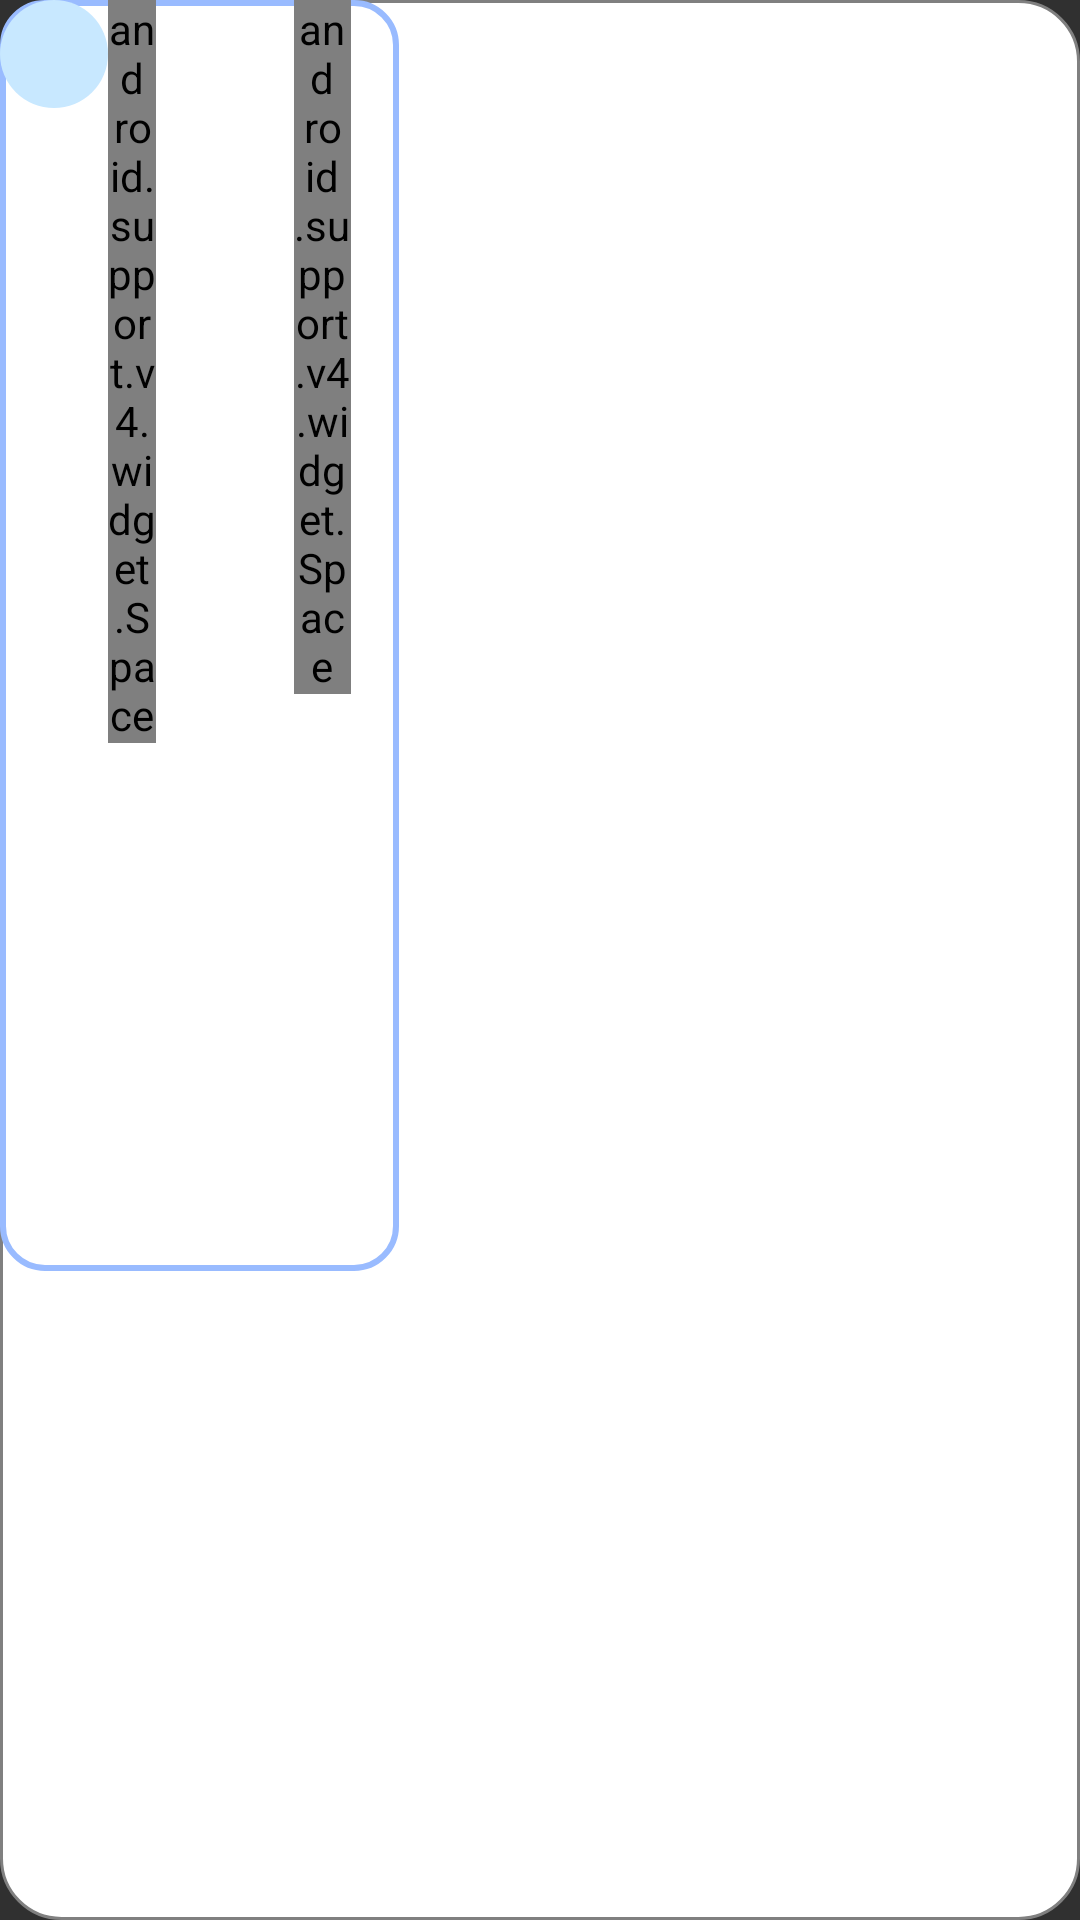

Produce the Android XML layout that renders to this screen, including the resource entries it uses.
<!-- AndroidManifest.xml: application theme MyMaterialTheme -->
<!-- res/layout/instructor_chat_row.xml -->
<?xml version="1.0" encoding="utf-8"?>
<LinearLayout xmlns:android="http://schemas.android.com/apk/res/android"
    xmlns:tools="http://schemas.android.com/tools"
    android:orientation="vertical"
    android:layout_width="300dp"
    android:layout_height="wrap_content"
    android:layout_marginTop="5dp"
    android:background="@drawable/chat_rectangle_white"
    android:weightSum="2">
    <LinearLayout
        android:layout_weight="1"
        android:layout_width="wrap_content"
        android:layout_height="wrap_content"
        android:background="@drawable/fill_form"
        android:orientation="horizontal">
        <TextView
            android:id="@+id/text_view_user_alphabet"
            android:layout_width="wrap_content"
            android:layout_height="wrap_content"
            android:background="@drawable/circle_accent"
            android:gravity="center"
            android:maxEms="1"
            android:textAllCaps="true"
            android:textAppearance="?android:attr/textAppearanceLarge"
            android:textColor="#808080"
            android:textStyle="bold"
            tools:text="a" />

        <android.support.v4.widget.Space
            android:layout_width="16dp"
            android:layout_height="wrap_content" />

        <TextView
            android:id="@+id/text_view_chat_name"
            android:layout_width="wrap_content"
            android:layout_height="wrap_content"
            android:layout_marginEnd="30dp"
            android:padding="8dp"
            android:textAppearance="?android:attr/textAppearanceSmall"
            android:textColor="#000000"
            tools:text="Hello mate" />
        <android.support.v4.widget.Space
            android:layout_width="19dp"
            android:layout_height="wrap_content" />
        <TextView
            android:layout_weight="1"
            android:id="@+id/text_view_chat_date"
            android:layout_width="wrap_content"
            android:layout_height="wrap_content"
            android:gravity="end"
            android:padding="8dp"
            android:textAppearance="?android:attr/textAppearanceSmall"
            android:textColor="#000000"
            tools:text="21/2/2017" />
    </LinearLayout>
    <LinearLayout
        android:layout_weight="1"
        android:layout_width="wrap_content"
        android:layout_height="wrap_content"
        android:orientation="horizontal">
        <TextView
            android:layout_weight="1"
            android:id="@+id/text_view_chat_message"
            android:layout_width="match_parent"
            android:layout_height="wrap_content"
            android:padding="8dp"
            android:textAppearance="?android:attr/textAppearanceMedium"
            android:textColor="#000000"
            tools:text="Hello mate" />
    </LinearLayout>
</LinearLayout>
<!-- resources referenced by this layout -->
<resources>
  <!-- drawable chat_rectangle_white (drawable) -->
  <?xml version="1.0" encoding="utf-8"?>
  <shape xmlns:android="http://schemas.android.com/apk/res/android"
      android:shape="rectangle">
      <corners android:radius="20dp" />
      <solid android:color="#ffffff" />
  
      <stroke
          android:width="1dp"
          android:color="#808080" />
  </shape>
  <!-- drawable circle_accent (drawable) -->
  <?xml version="1.0" encoding="utf-8"?>
  <shape xmlns:android="http://schemas.android.com/apk/res/android"
      android:shape="oval">
      <size
          android:width="36dp"
          android:height="36dp"/>
  
      <solid android:color="@color/colorAccent" />
  </shape>
  <!-- drawable fill_form (drawable) -->
  <?xml version="1.0" encoding="utf-8"?>
  <shape xmlns:android="http://schemas.android.com/apk/res/android"
      android:shape="rectangle">
      <corners android:radius="14dp"/>
      
      <stroke android:color="#99bbff" android:width="2dp"/>
  </shape>
  <style name="MyMaterialTheme" parent="MyMaterialTheme.Base">
  
      </style>
  <color name="colorAccent">#c8e8ff</color>
  <style name="MyMaterialTheme.Base" parent="Theme.AppCompat.NoActionBar">
          <item name="windowNoTitle">true</item>
          <item name="windowActionBar">false</item>
          <item name="colorPrimary">@color/colorPrimary</item>
          <item name="colorPrimaryDark">@color/colorPrimaryDark</item>
          <item name="colorAccent">@color/colorAccent</item>
      </style>
  <color name="colorPrimary">#607D8B</color>
  <color name="colorPrimaryDark">#81D4FA</color>
</resources>
